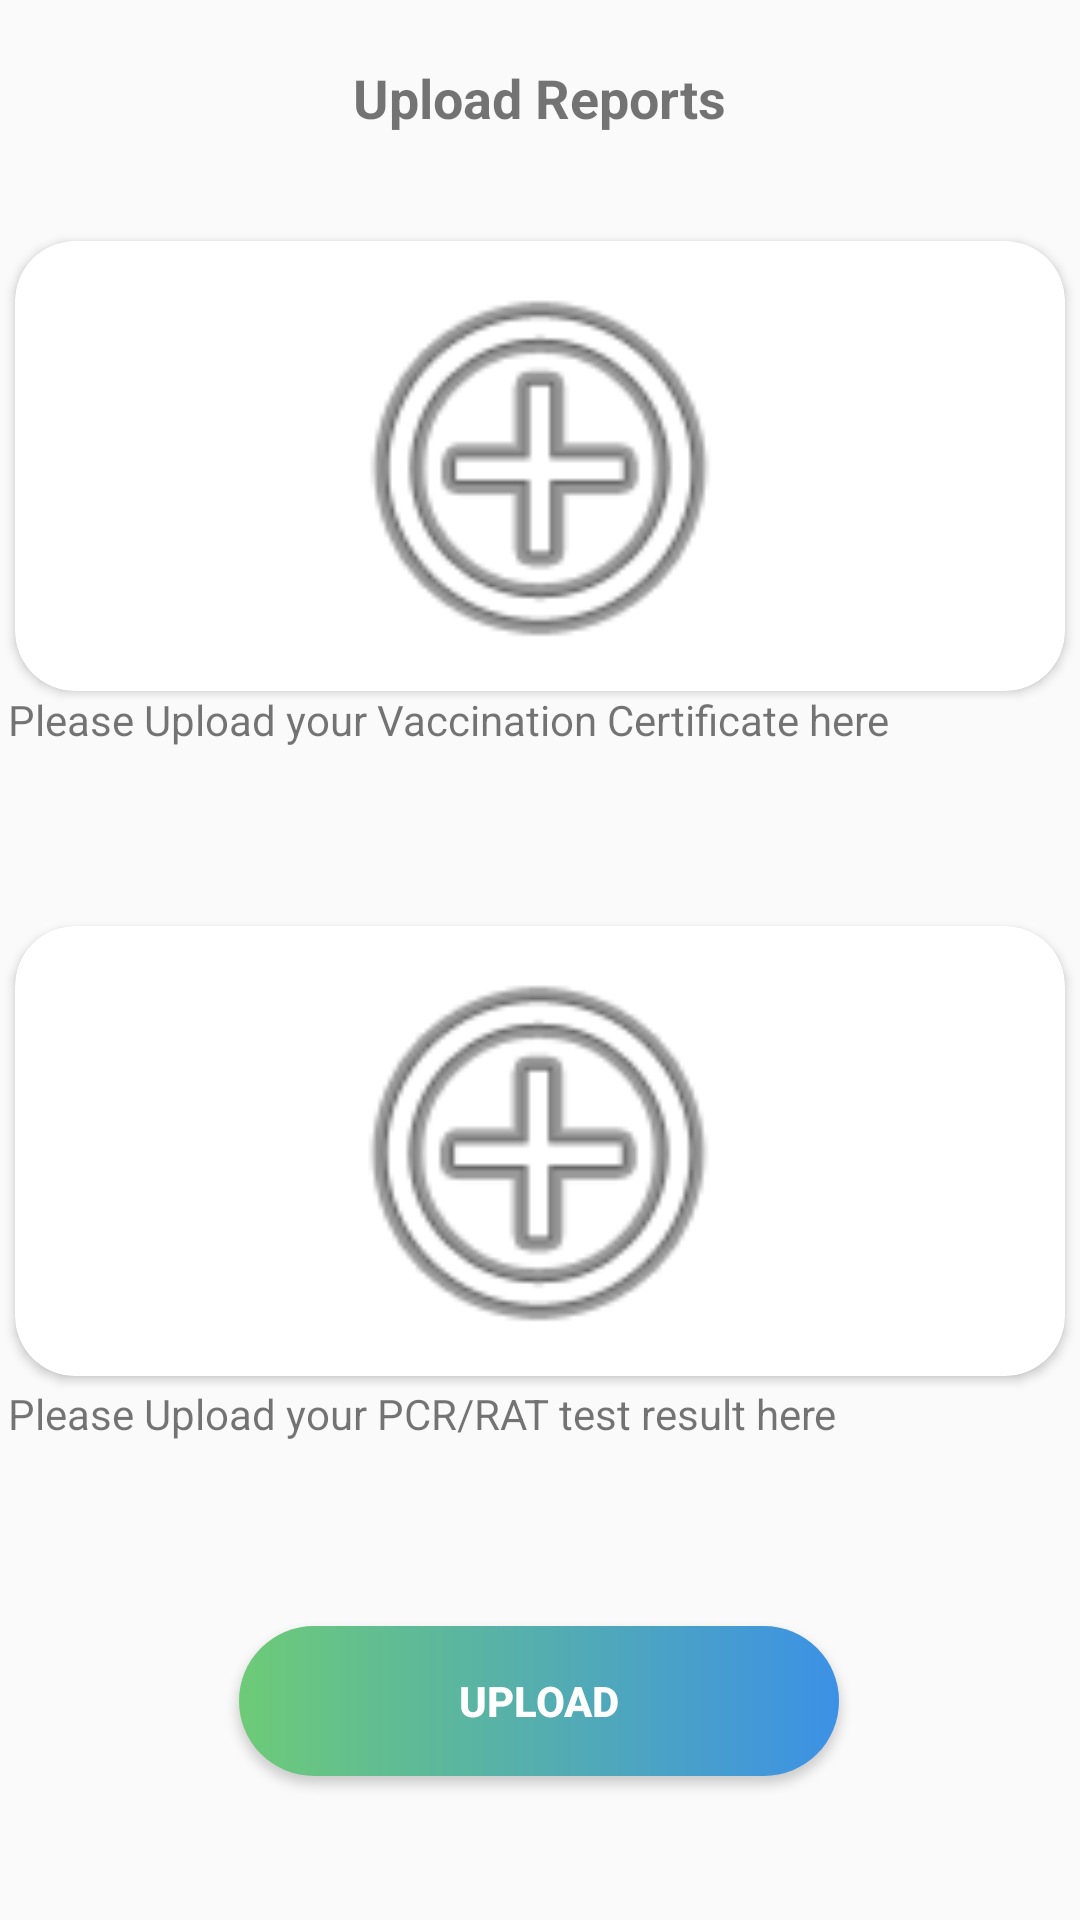

Write the Android layout XML for this screen, with the resource values it uses.
<!-- AndroidManifest.xml: application theme Theme.CovidScreeningApp -->
<!-- res/layout/upload_doc.xml -->
<?xml version="1.0" encoding="utf-8"?>
<androidx.constraintlayout.widget.ConstraintLayout xmlns:android="http://schemas.android.com/apk/res/android"
    xmlns:app="http://schemas.android.com/apk/res-auto"
    xmlns:tools="http://schemas.android.com/tools"
    android:layout_width="match_parent"
    android:layout_height="match_parent"
    android:id="@+id/uploadlayout">

    <RelativeLayout
        android:layout_width="match_parent"
        android:layout_height="wrap_content"
        android:layout_marginBottom="213dp"
        android:padding="20dp"
        app:layout_constraintEnd_toEndOf="parent"
        app:layout_constraintStart_toStartOf="parent"
        app:layout_constraintTop_toTopOf="parent">

        <ImageView
            android:id="@+id/back"
            android:layout_width="25dp"
            android:layout_height="25dp"
            android:layout_centerVertical="true"
            android:src="@drawable/ic_baseline_arrow_back_24" />

        <TextView
            android:layout_width="wrap_content"
            android:layout_height="wrap_content"
            android:layout_centerInParent="true"
            android:text="Upload Reports"
            android:textSize="18sp"
            android:textStyle="bold" />

    </RelativeLayout>

    <androidx.cardview.widget.CardView
        android:id="@+id/cardView2"
        android:layout_width="350dp"
        android:layout_height="wrap_content"
        android:orientation="vertical"
        app:cardCornerRadius="20dp"
        app:layout_constraintBottom_toBottomOf="parent"
        app:layout_constraintEnd_toEndOf="parent"
        app:layout_constraintHorizontal_bias="0.491"
        app:layout_constraintStart_toStartOf="parent"
        app:layout_constraintTop_toTopOf="parent"
        app:layout_constraintVertical_bias="0.164">

        <ImageView
            android:id="@+id/upload_vax"
            android:layout_width="match_parent"
            android:layout_height="150dp"
            android:clickable="true"
            app:srcCompat="@android:drawable/ic_menu_add" />
    </androidx.cardview.widget.CardView>

    <TextView
        android:id="@+id/textView11"
        android:layout_width="355dp"
        android:layout_height="31dp"
        android:text="Please Upload your Vaccination Certificate here"
        app:layout_constraintBottom_toBottomOf="parent"
        app:layout_constraintEnd_toEndOf="parent"
        app:layout_constraintHorizontal_bias="0.553"
        app:layout_constraintStart_toStartOf="parent"
        app:layout_constraintTop_toTopOf="parent"
        app:layout_constraintVertical_bias="0.378" />

    <TextView
        android:id="@+id/textView12"
        android:layout_width="355dp"
        android:layout_height="31dp"
        android:text="Please Upload your PCR/RAT test result here"
        app:layout_constraintBottom_toBottomOf="parent"
        app:layout_constraintEnd_toEndOf="parent"
        app:layout_constraintStart_toStartOf="parent"
        app:layout_constraintTop_toTopOf="parent"
        app:layout_constraintVertical_bias="0.758" />

    <androidx.cardview.widget.CardView
        android:id="@+id/cardView3"
        android:layout_width="350dp"
        android:layout_height="wrap_content"
        android:orientation="vertical"
        app:cardCornerRadius="20dp"
        app:layout_constraintBottom_toBottomOf="parent"
        app:layout_constraintEnd_toEndOf="parent"
        app:layout_constraintHorizontal_bias="0.508"
        app:layout_constraintStart_toStartOf="parent"
        app:layout_constraintTop_toTopOf="parent"
        app:layout_constraintVertical_bias="0.63">


        <ImageView
            android:id="@+id/upload_result"
            android:layout_width="349dp"
            android:layout_height="150dp"
            android:clickable="true"
            app:srcCompat="@android:drawable/ic_menu_add" />
    </androidx.cardview.widget.CardView>

    <android.widget.Button
        android:textColor="#FFFFFF"
        android:background="@drawable/login_button"
        android:id="@+id/btnup"
        android:layout_width="200dp"
        android:layout_height="50dp"
        android:layout_marginBottom="48dp"
        android:text="UPLOAD"
        android:textStyle="bold"
        app:layout_constraintBottom_toBottomOf="parent"
        app:layout_constraintEnd_toEndOf="parent"
        app:layout_constraintHorizontal_bias="0.497"
        app:layout_constraintStart_toStartOf="parent" />

</androidx.constraintlayout.widget.ConstraintLayout>
<!-- resources referenced by this layout -->
<resources>
  <!-- drawable login_button (drawable-v24) -->
  <?xml version="1.0" encoding="utf-8"?>
  <shape xmlns:android="http://schemas.android.com/apk/res/android" android:shape="rectangle">
  
      <gradient android:startColor="#6DCB77" android:endColor="#3C91E6" android:type="linear"/>
  
      <corners android:radius="100dp"/>
  
  </shape>
  <style name="Theme.CovidScreeningApp" parent="Theme.AppCompat.DayNight.NoActionBar">
          
          <item name="colorPrimary">@color/purple_500</item>
          <item name="colorPrimaryVariant">@color/purple_700</item>
          <item name="colorOnPrimary">@color/white</item>
          
          <item name="colorSecondary">@color/teal_200</item>
          <item name="colorSecondaryVariant">@color/teal_700</item>
          <item name="colorOnSecondary">@color/black</item>
          
          <item name="android:statusBarColor" tools:targetApi="l">?attr/colorPrimaryVariant</item>
          
      </style>
  <color name="purple_500">#FF6200EE</color>
  <color name="purple_700">#FF3700B3</color>
  <color name="white">#FFFFFFFF</color>
  <color name="teal_200">#FF03DAC5</color>
  <color name="teal_700">#FF018786</color>
  <color name="black">#FF000000</color>
</resources>
